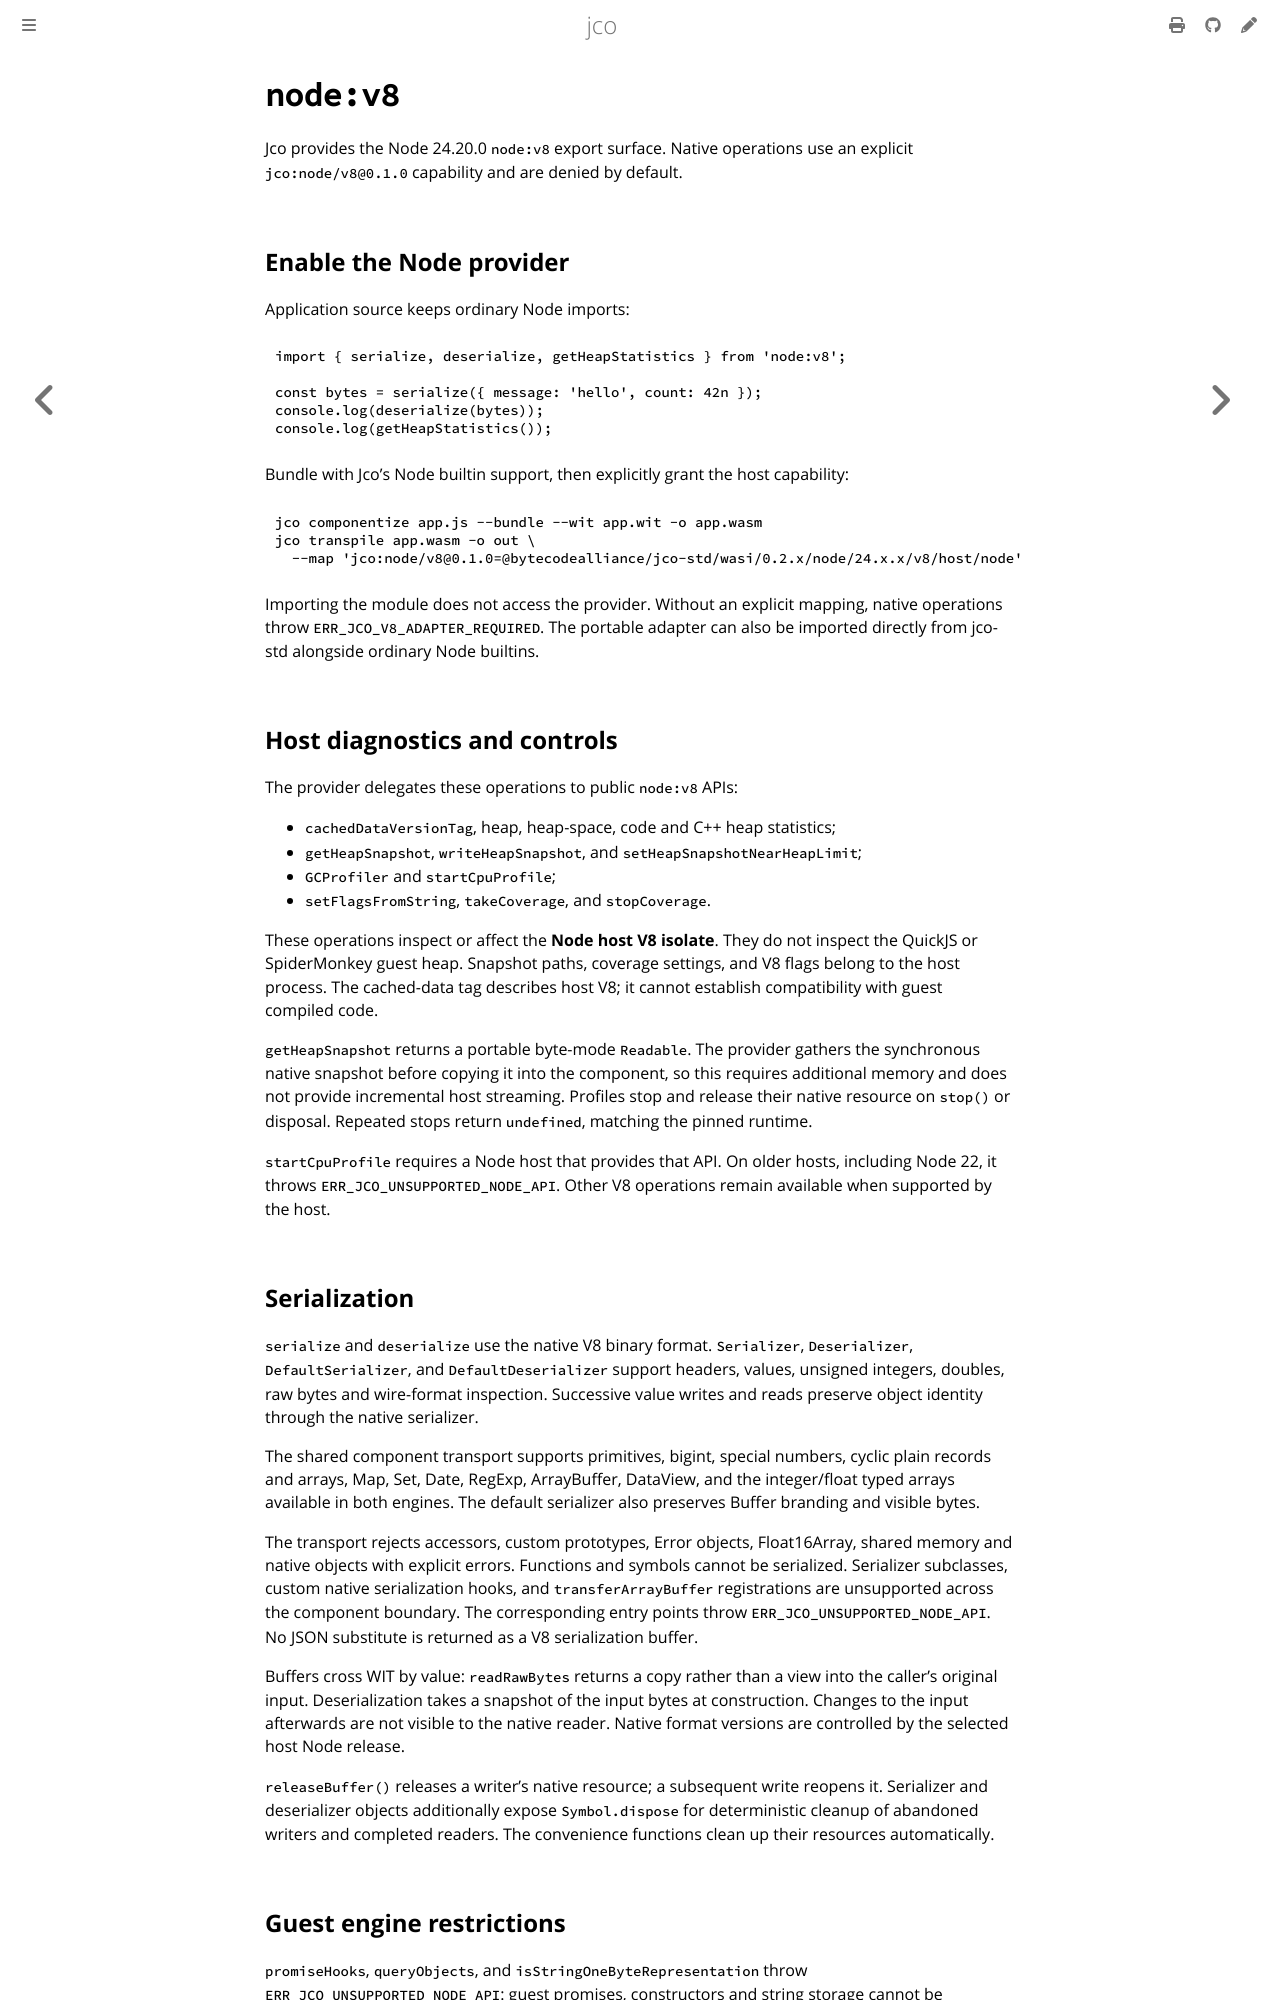

repository: bytecodealliance/jco · page: interop/nodejs-builtins/supported-modules/v8.html · generator: mdbook

# `node:v8`

Jco provides the Node 24.20.0 `node:v8` export surface. Native operations use an
explicit `jco:node/v8@0.1.0` capability and are denied by default.

## Enable the Node provider

Application source keeps ordinary Node imports:

```js
import { serialize, deserialize, getHeapStatistics } from 'node:v8';

const bytes = serialize({ message: 'hello', count: 42n });
console.log(deserialize(bytes));
console.log(getHeapStatistics());
```

Bundle with Jco's Node builtin support, then explicitly grant the host capability:

```sh
jco componentize app.js --bundle --wit app.wit -o app.wasm
jco transpile app.wasm -o out \
  --map 'jco:node/v8@0.1.0=@bytecodealliance/jco-std/wasi/0.2.x/node/24.x.x/v8/host/node'
```

Importing the module does not access the provider. Without an explicit mapping,
native operations throw `ERR_JCO_V8_ADAPTER_REQUIRED`. The portable adapter can
also be imported directly from jco-std alongside ordinary Node builtins.

## Host diagnostics and controls

The provider delegates these operations to public `node:v8` APIs:

- `cachedDataVersionTag`, heap, heap-space, code and C++ heap statistics;
- `getHeapSnapshot`, `writeHeapSnapshot`, and `setHeapSnapshotNearHeapLimit`;
- `GCProfiler` and `startCpuProfile`;
- `setFlagsFromString`, `takeCoverage`, and `stopCoverage`.

These operations inspect or affect the **Node host V8 isolate**. They do not
inspect the QuickJS or SpiderMonkey guest heap. Snapshot paths, coverage settings,
and V8 flags belong to the host process. The cached-data tag describes host V8;
it cannot establish compatibility with guest compiled code.

`getHeapSnapshot` returns a portable byte-mode `Readable`. The provider gathers
the synchronous native snapshot before copying it into the component, so this
requires additional memory and does not provide incremental host streaming.
Profiles stop and release their native resource on `stop()` or disposal. Repeated
stops return `undefined`, matching the pinned runtime.

`startCpuProfile` requires a Node host that provides that API. On older hosts,
including Node 22, it throws `ERR_JCO_UNSUPPORTED_NODE_API`. Other V8 operations
remain available when supported by the host.

## Serialization

`serialize` and `deserialize` use the native V8 binary format. `Serializer`,
`Deserializer`, `DefaultSerializer`, and `DefaultDeserializer` support headers,
values, unsigned integers, doubles, raw bytes and wire-format inspection. Successive
value writes and reads preserve object identity through the native serializer.

The shared component transport supports primitives, bigint, special numbers,
cyclic plain records and arrays, Map, Set, Date, RegExp, ArrayBuffer, DataView,
and the integer/float typed arrays available in both engines. The default
serializer also preserves Buffer branding and visible bytes.

The transport rejects accessors, custom prototypes, Error objects, Float16Array,
shared memory and native objects with explicit errors. Functions and symbols
cannot be serialized. Serializer subclasses, custom native serialization hooks,
and `transferArrayBuffer` registrations are unsupported across the component
boundary. The corresponding entry points throw `ERR_JCO_UNSUPPORTED_NODE_API`.
No JSON substitute is returned as a V8 serialization buffer.

Buffers cross WIT by value: `readRawBytes` returns a copy rather than a view into
the caller's original input. Deserialization takes a snapshot of the input bytes
at construction. Changes to the input afterwards are not visible to the native
reader. Native format versions are controlled by the selected host Node release.

`releaseBuffer()` releases a writer's native resource; a subsequent write reopens
it. Serializer and deserializer objects additionally expose `Symbol.dispose` for
deterministic cleanup of abandoned writers and completed readers. The convenience
functions clean up their resources automatically.
